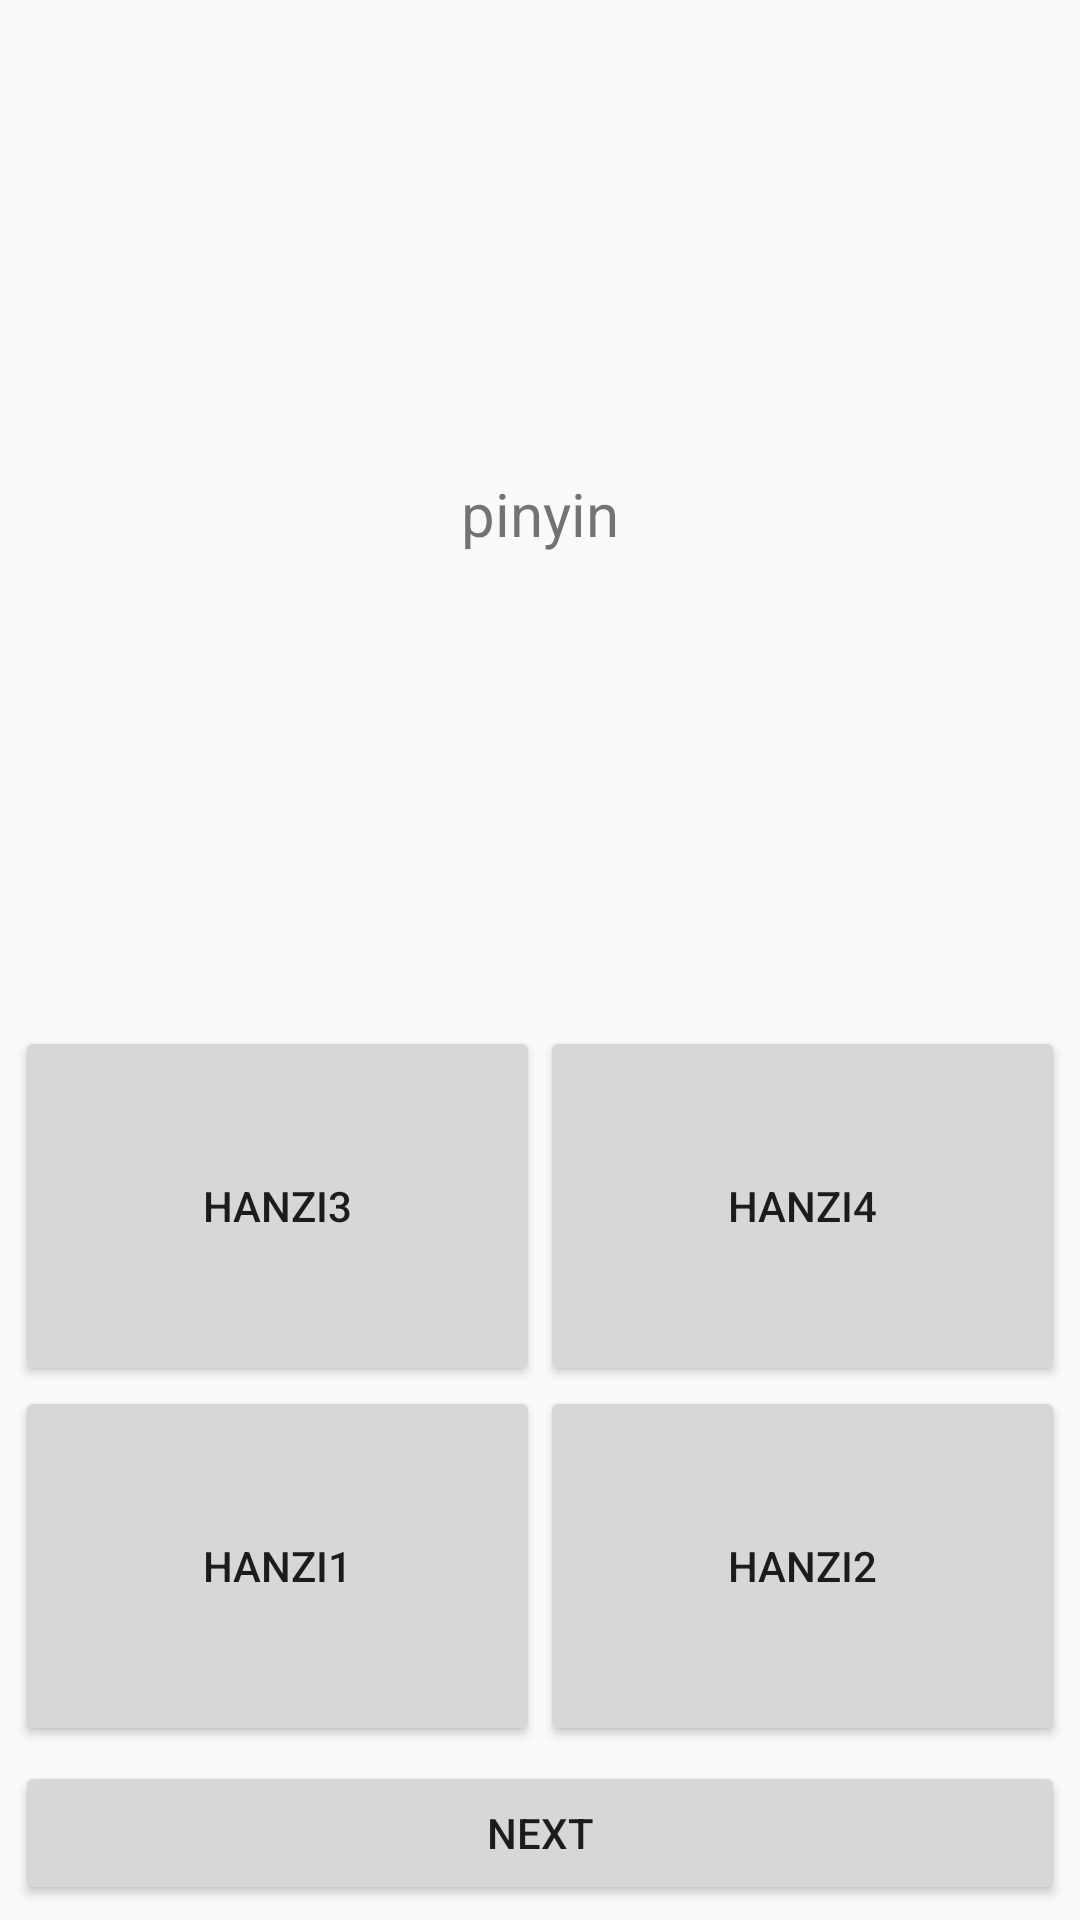

Layout XML and referenced resources for this Android screen:
<!-- AndroidManifest.xml: application theme AppTheme -->
<!-- res/layout/activity_hanzi_game.xml -->
<?xml version="1.0" encoding="utf-8"?>
<layout>

    <data>

        <variable
            name="view_model"
            type="com.study.mystudyapp.ui.games.hanzi.HanziGameViewModel" />

    </data>

    <androidx.constraintlayout.widget.ConstraintLayout xmlns:android="http://schemas.android.com/apk/res/android"
        xmlns:app="http://schemas.android.com/apk/res-auto"
        xmlns:tools="http://schemas.android.com/tools"
        android:layout_width="match_parent"
        android:layout_height="match_parent"
        tools:context=".ui.games.hanzi.HanziGameActivity">

        <TextView
            android:id="@+id/pinyin"
            android:layout_width="wrap_content"
            android:layout_height="wrap_content"
            android:text="pinyin"
            android:textSize="20sp"
            app:layout_constraintBottom_toTopOf="@id/hanzi3"
            app:layout_constraintEnd_toEndOf="parent"
            app:layout_constraintStart_toStartOf="parent"
            app:layout_constraintTop_toTopOf="parent" />

        <TextView
            android:id="@+id/meaning"
            android:layout_width="wrap_content"
            android:layout_height="wrap_content"
            android:text="meaning"
            android:visibility="gone"
            app:layout_constraintBottom_toTopOf="@id/hanzi3"
            app:layout_constraintEnd_toEndOf="parent"
            app:layout_constraintStart_toStartOf="parent"
            app:layout_constraintTop_toBottomOf="@id/pinyin"

            app:layout_constraintVertical_bias="0.0" />

        <Button
            android:id="@+id/hanzi1"
            android:layout_width="0dp"
            android:layout_height="120dp"
            android:layout_marginStart="5dp"
            android:layout_marginBottom="5dp"
            android:onClick="hanzi1"
            android:text="Hanzi1"
            app:layout_constraintBottom_toTopOf="@id/next"
            app:layout_constraintEnd_toStartOf="@id/hanzi2"
            app:layout_constraintStart_toStartOf="parent" />

        <Button
            android:id="@+id/hanzi2"
            android:layout_width="0dp"
            android:layout_height="120dp"
            android:layout_marginEnd="5dp"
            android:layout_marginBottom="5dp"
            android:onClick="hanzi2"
            android:text="Hanzi2"
            app:layout_constraintBottom_toTopOf="@id/next"
            app:layout_constraintEnd_toEndOf="parent"
            app:layout_constraintStart_toEndOf="@id/hanzi1" />

        <Button
            android:id="@+id/hanzi3"
            android:layout_width="0dp"
            android:layout_height="120dp"
            android:layout_marginStart="5dp"
            android:onClick="hanzi3"
            android:text="Hanzi3"
            app:layout_constraintBottom_toTopOf="@id/hanzi1"
            app:layout_constraintEnd_toStartOf="@id/hanzi4"
            app:layout_constraintStart_toStartOf="parent" />

        <Button
            android:id="@+id/hanzi4"
            android:layout_width="0dp"
            android:layout_height="120dp"
            android:layout_marginEnd="5dp"
            android:onClick="hanzi4"
            android:text="Hanzi4"
            app:layout_constraintBottom_toTopOf="@id/hanzi1"
            app:layout_constraintEnd_toEndOf="parent"
            app:layout_constraintStart_toEndOf="@id/hanzi3" />

        <Button
            android:id="@+id/next"
            android:layout_width="match_parent"
            android:layout_height="wrap_content"
            android:layout_marginStart="5dp"
            android:layout_marginEnd="5dp"
            android:layout_marginBottom="5dp"
            android:onClick="next"
            android:text="@string/next"
            app:layout_constraintBottom_toBottomOf="parent" />

    </androidx.constraintlayout.widget.ConstraintLayout>
</layout>
<!-- resources referenced by this layout -->
<resources>
  <string name="next">Next</string>
  <style name="AppTheme" parent="Theme.AppCompat.Light.NoActionBar">
          
          <item name="colorPrimary">@color/yellow</item>
          <item name="colorPrimaryDark">@color/yellow</item>
          <item name="colorAccent">@color/lightYellow</item>
          <item name="fontFamily">@font/da</item>
      </style>
  <color name="yellow">#fabb1e</color>
  <color name="lightYellow">#F3CC6B</color>
</resources>
